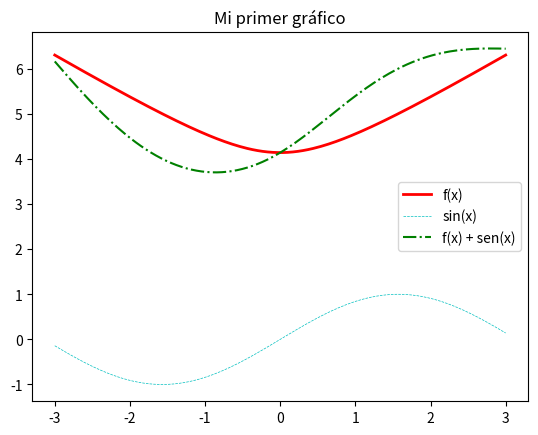

Here is the Python script that generated this plot:
import numpy as np
from matplotlib import pyplot as plt

# Defino f
def f(x):
    return np.pi + np.sqrt((1 + x ** 2))

# Creo mis abscisas
x = np.linspace(-3, 3, 179)

# Creo la figura sobre la que voy a dibujar
fig1, ax = plt.subplots()

# Dibujo f con colorines
ax.plot(x, f(x), color='r', linewidth='2', label='f(x)')

# Defino g y la dibujo
def g(x):
    return np.sin(x)

ax.plot(x, g(x), color='c', linewidth='0.5', linestyle='--', label='sin(x)')

# Defino h = f + g y la dibujo
def h(x):
    return f(x) + g(x)

ax.plot(x, h(x), color='g', linestyle='-.', label='f(x) + sen(x)')

ax.set_title('Mi primer gráfico')  # Cambio el titulo
ax.legend()  # Creo la leyenda
plt.show()  # Muestro el gráfico
